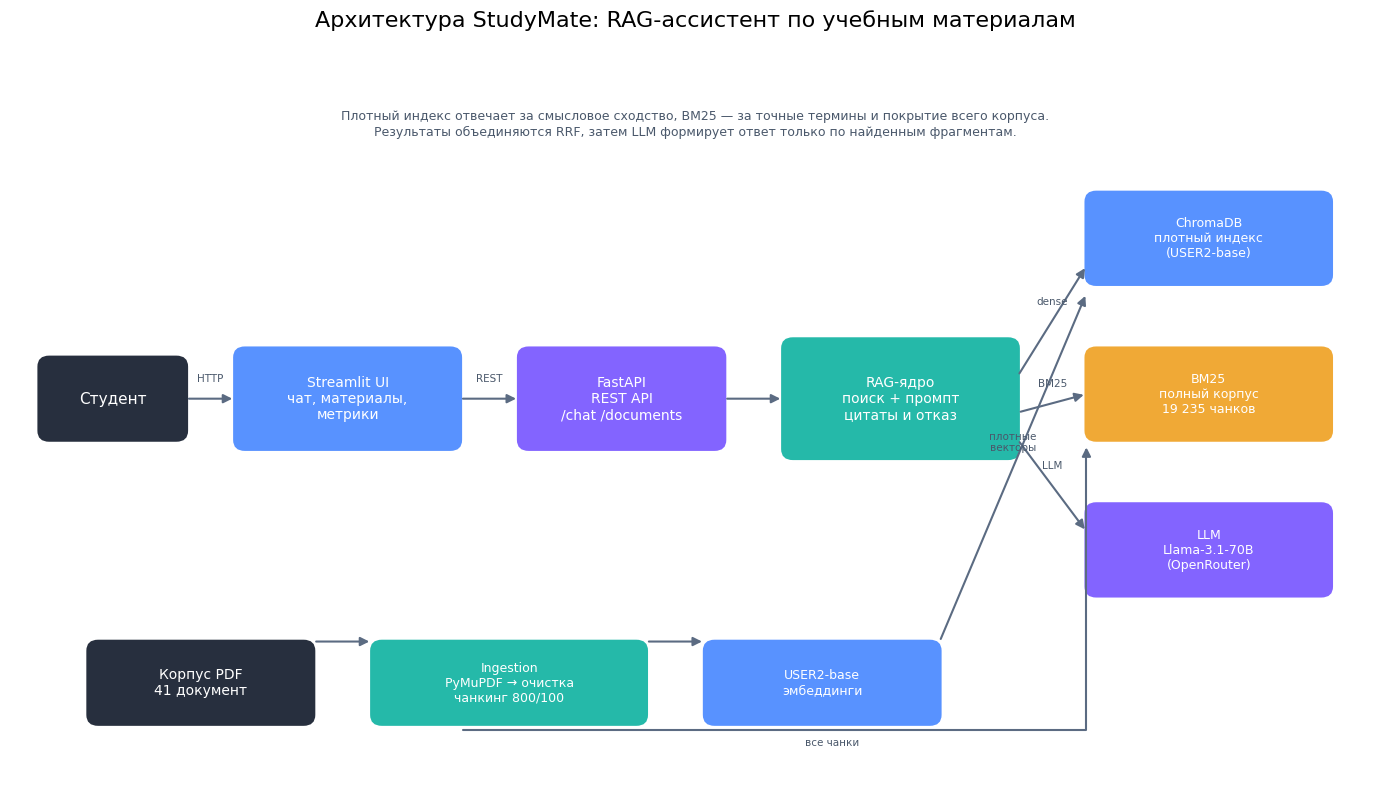
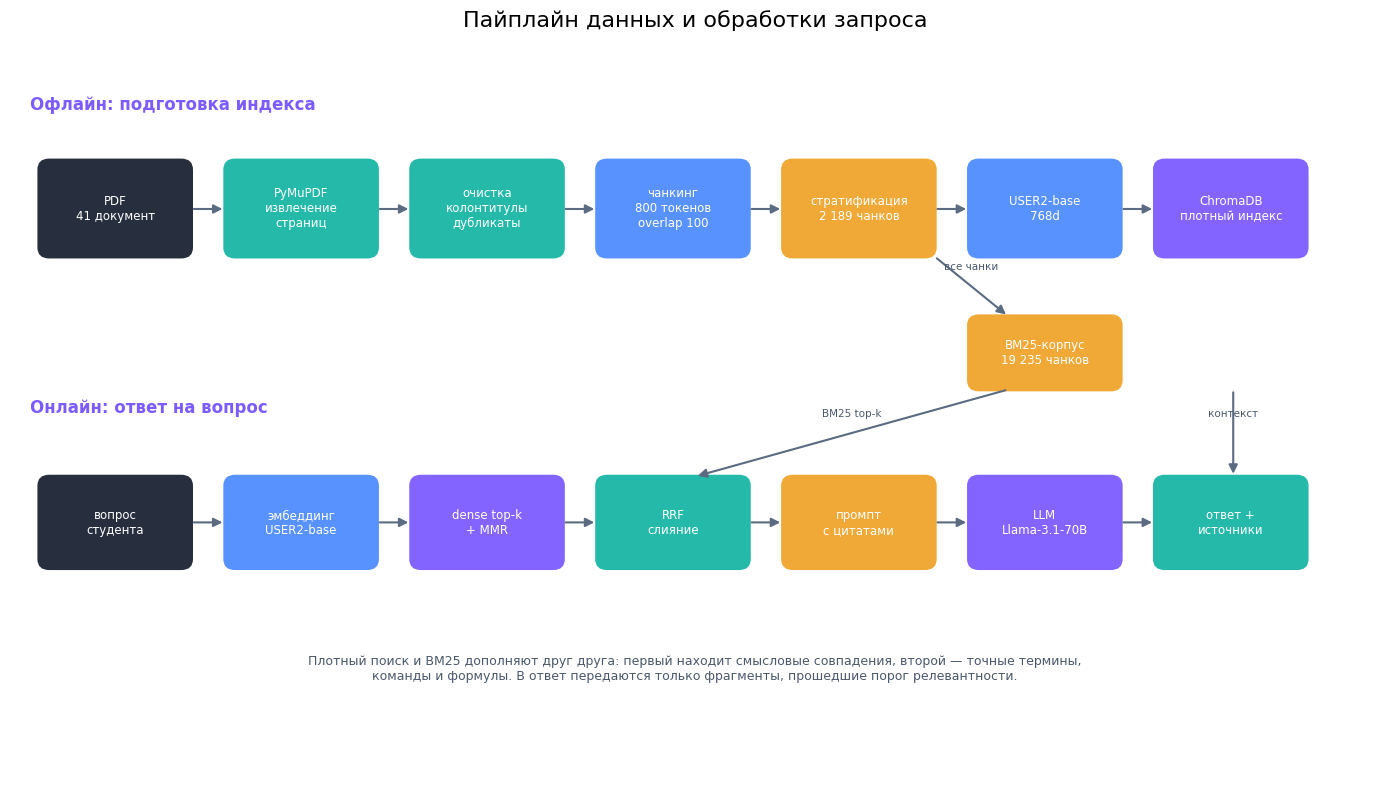
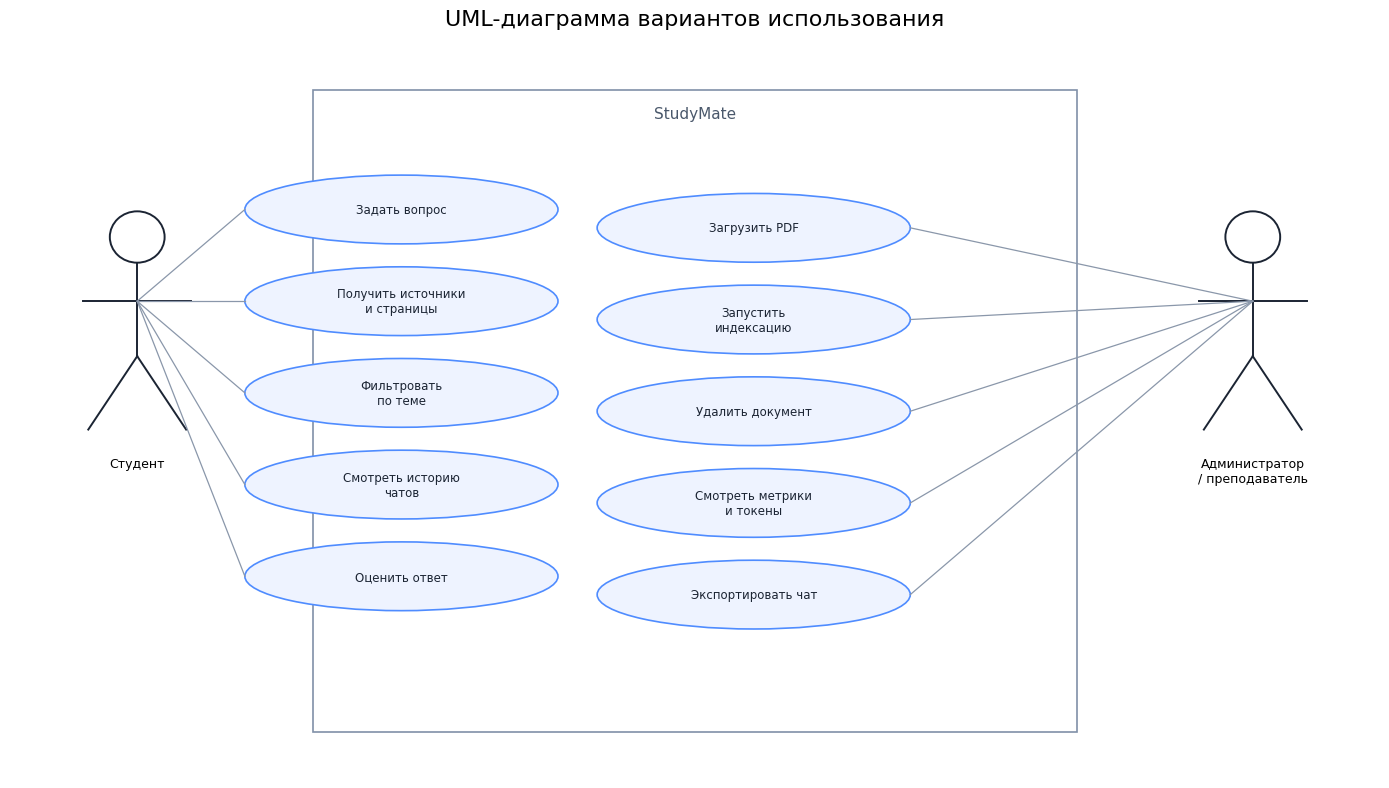

These figures' Python source, in order:
from __future__ import annotations

from pathlib import Path

import matplotlib

matplotlib.use("Agg")
import matplotlib.patches as mpatches
import matplotlib.pyplot as plt
from matplotlib.patches import FancyArrowPatch

OUT = Path("docs/images")
OUT.mkdir(parents=True, exist_ok=True)

plt.rcParams["font.family"] = "DejaVu Sans"
plt.rcParams["axes.unicode_minus"] = False

BLUE = "#4f8cff"
PURPLE = "#7c5cff"
TEAL = "#19b5a5"
ORANGE = "#f0a52b"
DARK = "#1b2433"
LIGHT = "#eef3ff"


def box(ax, x, y, w, h, text, color=BLUE, fontsize=10, text_color="white"):
    patch = mpatches.FancyBboxPatch(
        (x, y),
        w,
        h,
        boxstyle="round,pad=0.02,rounding_size=0.12",
        linewidth=0,
        facecolor=color,
        alpha=0.95,
    )
    ax.add_patch(patch)
    ax.text(
        x + w / 2,
        y + h / 2,
        text,
        ha="center",
        va="center",
        fontsize=fontsize,
        color=text_color,
        wrap=True,
    )


def arrow(ax, start, end, text="", color="#5b6b82", style="-|>", rad=0.0):
    patch = FancyArrowPatch(
        start,
        end,
        arrowstyle=style,
        mutation_scale=13,
        linewidth=1.5,
        color=color,
        connectionstyle=f"arc3,rad={rad}",
    )
    ax.add_patch(patch)
    if text:
        ax.text(
            (start[0] + end[0]) / 2,
            (start[1] + end[1]) / 2 + 0.16,
            text,
            ha="center",
            va="bottom",
            fontsize=7.5,
            color="#4a586b",
        )


def architecture() -> None:
    fig, ax = plt.subplots(figsize=(14, 8), dpi=200)
    ax.set_xlim(0, 14)
    ax.set_ylim(0, 8)
    ax.axis("off")
    ax.set_title("Архитектура StudyMate: RAG-ассистент по учебным материалам", fontsize=16, pad=14)

    box(ax, 0.3, 3.7, 1.5, 0.9, "Студент", color=DARK, fontsize=11)
    box(ax, 2.3, 3.6, 2.3, 1.1, "Streamlit UI\nчат, материалы,\nметрики", color=BLUE)
    box(ax, 5.2, 3.6, 2.1, 1.1, "FastAPI\nREST API\n/chat /documents", color=PURPLE)
    box(ax, 7.9, 3.5, 2.4, 1.3, "RAG-ядро\nпоиск + промпт\nцитаты и отказ", color=TEAL)
    box(ax, 11.0, 5.4, 2.5, 1.0, "ChromaDB\nплотный индекс\n(USER2-base)", color=BLUE, fontsize=9)
    box(ax, 11.0, 3.7, 2.5, 1.0, "BM25\nполный корпус\n19 235 чанков", color=ORANGE, fontsize=9)
    box(ax, 11.0, 2.0, 2.5, 1.0, "LLM\nLlama-3.1-70B\n(OpenRouter)", color=PURPLE, fontsize=9)

    box(ax, 0.8, 0.6, 2.3, 0.9, "Корпус PDF\n41 документ", color=DARK, fontsize=10)
    box(ax, 3.7, 0.6, 2.8, 0.9, "Ingestion\nPyMuPDF → очистка\nчанкинг 800/100", color=TEAL, fontsize=9)
    box(ax, 7.1, 0.6, 2.4, 0.9, "USER2-base\nэмбеддинги", color=BLUE, fontsize=9)

    arrow(ax, (1.8, 4.15), (2.3, 4.15), "HTTP")
    arrow(ax, (4.6, 4.15), (5.2, 4.15), "REST")
    arrow(ax, (7.3, 4.15), (7.9, 4.15))
    arrow(ax, (10.3, 4.4), (11.0, 5.6), "dense")
    arrow(ax, (10.3, 4.0), (11.0, 4.2), "BM25")
    arrow(ax, (10.3, 3.7), (11.0, 2.7), "LLM")
    arrow(ax, (3.1, 1.5), (3.7, 1.5))
    arrow(ax, (6.5, 1.5), (7.1, 1.5))
    arrow(ax, (9.5, 1.5), (11.0, 5.3), "плотные\nвекторы")
    elbow = FancyArrowPatch(
        (4.6, 0.53),
        (11.0, 3.65),
        arrowstyle="-|>",
        mutation_scale=13,
        linewidth=1.5,
        color="#5b6b82",
        connectionstyle="angle,angleA=0,angleB=90,rad=0",
    )
    ax.add_patch(elbow)
    ax.text(8.4, 0.34, "все чанки", ha="center", va="bottom", fontsize=7.5, color="#4a586b")

    ax.text(
        7.0,
        7.3,
        "Плотный индекс отвечает за смысловое сходство, BM25 — за точные термины и покрытие всего корпуса.\n"
        "Результаты объединяются RRF, затем LLM формирует ответ только по найденным фрагментам.",
        ha="center",
        va="top",
        fontsize=9,
        color="#4a586b",
    )
    fig.tight_layout()
    fig.savefig(OUT / "architecture.png", bbox_inches="tight", facecolor="white")
    fig.savefig(OUT / "architecture.svg", bbox_inches="tight", facecolor="white")
    plt.close(fig)


def pipeline() -> None:
    fig, ax = plt.subplots(figsize=(14, 8), dpi=200)
    ax.set_xlim(0, 14)
    ax.set_ylim(0, 8)
    ax.axis("off")
    ax.set_title("Пайплайн данных и обработки запроса", fontsize=16, pad=14)

    ax.text(0.2, 7.3, "Офлайн: подготовка индекса", fontsize=12, fontweight="bold", color=PURPLE)
    offline = [
        (0.3, "PDF\n41 документ", DARK),
        (2.2, "PyMuPDF\nизвлечение\nстраниц", TEAL),
        (4.1, "очистка\nколонтитулы\nдубликаты", TEAL),
        (6.0, "чанкинг\n800 токенов\noverlap 100", BLUE),
        (7.9, "стратификация\n2 189 чанков", ORANGE),
        (9.8, "USER2-base\n768d", BLUE),
        (11.7, "ChromaDB\nплотный индекс", PURPLE),
    ]
    for x, text, color in offline:
        box(ax, x, 5.7, 1.55, 1.05, text, color=color, fontsize=8.5)
    for index in range(len(offline) - 1):
        arrow(ax, (offline[index][0] + 1.55, 6.22), (offline[index + 1][0], 6.22))

    box(ax, 9.8, 4.25, 1.55, 0.8, "BM25-корпус\n19 235 чанков", color=ORANGE, fontsize=8.5)
    arrow(ax, (7.9 + 1.55, 5.7), (10.2, 5.05), "все чанки")

    ax.text(0.2, 4.0, "Онлайн: ответ на вопрос", fontsize=12, fontweight="bold", color=PURPLE)
    online = [
        (0.3, "вопрос\nстудента", DARK),
        (2.2, "эмбеддинг\nUSER2-base", BLUE),
        (4.1, "dense top-k\n+ MMR", PURPLE),
        (6.0, "RRF\nслияние", TEAL),
        (7.9, "промпт\nс цитатами", ORANGE),
        (9.8, "LLM\nLlama-3.1-70B", PURPLE),
        (11.7, "ответ +\nисточники", TEAL),
    ]
    for x, text, color in online:
        box(ax, x, 2.3, 1.55, 1.0, text, color=color, fontsize=8.5)
    for index in range(len(online) - 1):
        arrow(ax, (online[index][0] + 1.55, 2.8), (online[index + 1][0], 2.8))

    arrow(ax, (10.2, 4.25), (7.0, 3.3), "BM25 top-k")
    arrow(ax, (12.5, 4.25), (12.5, 3.3), "контекст")

    ax.text(
        7.0,
        1.2,
        "Плотный поиск и BM25 дополняют друг друга: первый находит смысловые совпадения, второй — точные термины,\n"
        "команды и формулы. В ответ передаются только фрагменты, прошедшие порог релевантности.",
        ha="center",
        va="center",
        fontsize=9,
        color="#4a586b",
    )
    fig.tight_layout()
    fig.savefig(OUT / "pipeline.png", bbox_inches="tight", facecolor="white")
    fig.savefig(OUT / "pipeline.svg", bbox_inches="tight", facecolor="white")
    plt.close(fig)


def use_case() -> None:
    fig, ax = plt.subplots(figsize=(14, 8), dpi=200)
    ax.set_xlim(0, 14)
    ax.set_ylim(0, 8)
    ax.axis("off")
    ax.set_title("UML-диаграмма вариантов использования", fontsize=16, pad=14)

    ax.add_patch(mpatches.Rectangle((3.1, 0.5), 7.8, 7.0, fill=False, linewidth=1.2, color="#8090a8"))
    ax.text(7.0, 7.2, "StudyMate", ha="center", fontsize=11, color="#4a586b")

    cases = [
        (4.0, 6.2, "Задать вопрос"),
        (4.0, 5.2, "Получить источники\nи страницы"),
        (4.0, 4.2, "Фильтровать\nпо теме"),
        (4.0, 3.2, "Смотреть историю\nчатов"),
        (4.0, 2.2, "Оценить ответ"),
        (7.6, 6.0, "Загрузить PDF"),
        (7.6, 5.0, "Запустить\nиндексацию"),
        (7.6, 4.0, "Удалить документ"),
        (7.6, 3.0, "Смотреть метрики\nи токены"),
        (7.6, 2.0, "Экспортировать чат"),
    ]
    for x, y, text in cases:
        ellipse = mpatches.Ellipse((x, y), 3.2, 0.75, facecolor=LIGHT, edgecolor=BLUE, linewidth=1.2)
        ax.add_patch(ellipse)
        ax.text(x, y, text, ha="center", va="center", fontsize=8.5, color=DARK)

    # акторы
    for x, label in [(1.3, "Студент"), (12.7, "Администратор\n/ преподаватель")]:
        ax.add_patch(mpatches.Circle((x, 5.9), 0.28, facecolor="white", edgecolor=DARK, linewidth=1.4))
        ax.plot([x, x], [5.62, 4.6], color=DARK, linewidth=1.4)
        ax.plot([x - 0.55, x + 0.55], [5.2, 5.2], color=DARK, linewidth=1.4)
        ax.plot([x, x - 0.5], [4.6, 3.8], color=DARK, linewidth=1.4)
        ax.plot([x, x + 0.5], [4.6, 3.8], color=DARK, linewidth=1.4)
        ax.text(x, 3.5, label, ha="center", va="top", fontsize=9)

    for y in (6.2, 5.2, 4.2, 3.2, 2.2):
        ax.plot([1.3, 2.4], [5.2, y], color="#8a97aa", linewidth=0.9)
    for y in (6.0, 5.0, 4.0, 3.0, 2.0):
        ax.plot([12.7, 9.2], [5.2, y], color="#8a97aa", linewidth=0.9)

    fig.tight_layout()
    fig.savefig(OUT / "use-case.png", bbox_inches="tight", facecolor="white")
    fig.savefig(OUT / "use-case.svg", bbox_inches="tight", facecolor="white")
    plt.close(fig)


if __name__ == "__main__":
    architecture()
    pipeline()
    use_case()
    print("figures written to", OUT)
